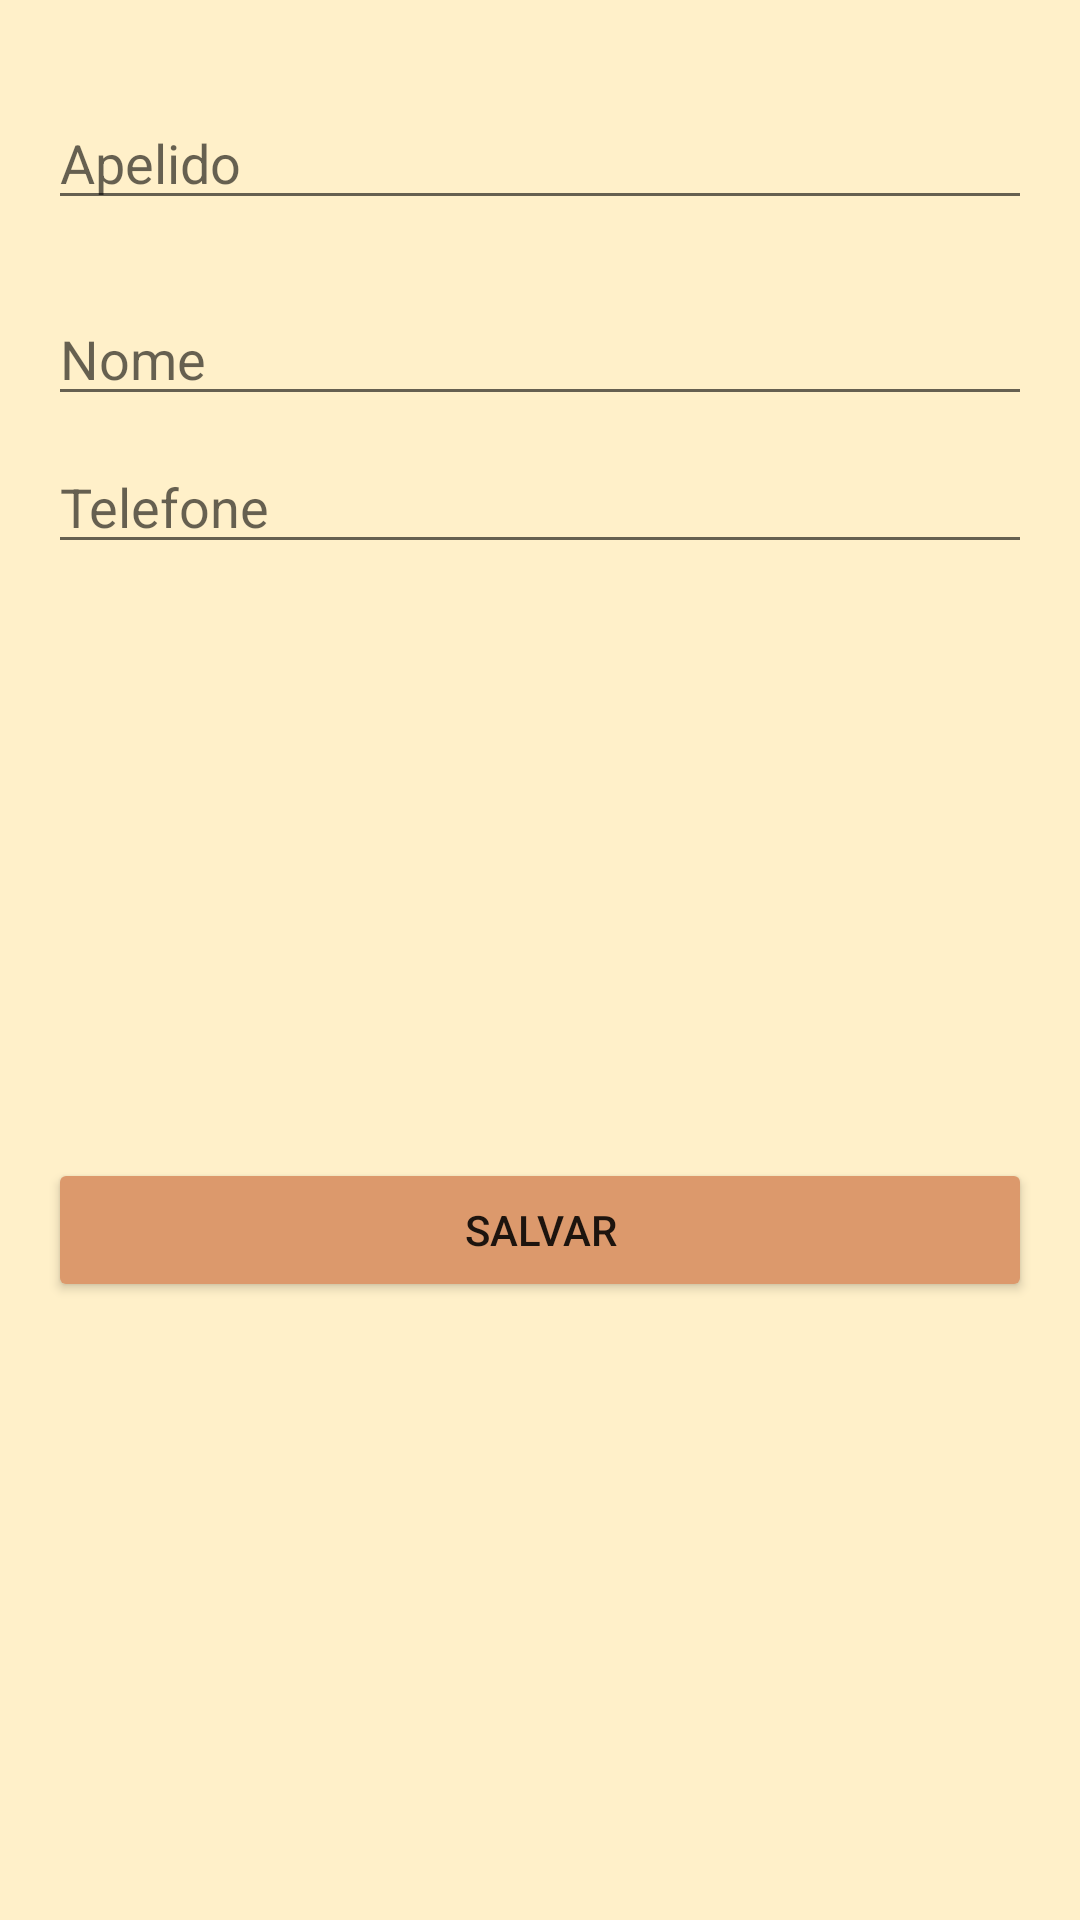

The Android layout XML behind this screen, and the referenced resources:
<!-- AndroidManifest.xml: application theme Theme.ListaContato -->
<!-- res/layout/activity_new_contact.xml -->
<?xml version="1.0" encoding="utf-8"?>
<androidx.constraintlayout.widget.ConstraintLayout xmlns:android="http://schemas.android.com/apk/res/android"
    xmlns:app="http://schemas.android.com/apk/res-auto"
    xmlns:tools="http://schemas.android.com/tools"
    android:layout_width="match_parent"
    android:layout_height="match_parent"
    android:padding="8dp"
    android:background="@color/orange_light"
    tools:context=".view.NewContactActivity">

    <EditText
        android:id="@+id/edittext_user"
        android:layout_width="match_parent"
        android:layout_height="wrap_content"
        android:layout_marginStart="8dp"
        android:layout_marginTop="24dp"
        android:layout_marginEnd="8dp"
        android:hint="@string/hint_input_contato_apelido"
        android:inputType="text"
        android:textColor="#000"
        app:layout_constraintTop_toTopOf="parent" />

    <EditText
        android:id="@+id/edittext_nome"
        android:layout_width="match_parent"
        android:layout_height="wrap_content"
        android:layout_marginStart="8dp"
        android:layout_marginTop="24dp"
        android:layout_marginEnd="8dp"
        android:hint="@string/hint_input_nome"
        android:inputType="text"
        android:textColor="#000"
        app:layout_constraintTop_toBottomOf="@+id/edittext_user" />

    <EditText
        android:id="@+id/edittext_telefone"
        android:layout_width="match_parent"
        android:layout_height="wrap_content"
        android:hint="@string/hint_input_contato_telefone"
        android:textColor="#000"
        android:layout_margin="8dp"
        android:layout_marginTop="24dp"
        android:layout_marginStart="8dp"
        android:inputType="numberDecimal"
        app:layout_constraintTop_toBottomOf="@+id/edittext_nome" />



    <Button
        android:id="@+id/btn_salvar"
        android:layout_width="match_parent"
        android:layout_height="wrap_content"
        android:layout_margin="8dp"
        android:text="@string/hint_input_salvar"
        android:backgroundTint="@color/pink_light"
        app:layout_constraintBottom_toBottomOf="parent"
        app:layout_constraintLeft_toLeftOf="parent"
        app:layout_constraintTop_toBottomOf="@id/edittext_telefone" />


</androidx.constraintlayout.widget.ConstraintLayout>
<!-- resources referenced by this layout -->
<resources>
  <color name="orange_light">#FFF0C9</color>
  <color name="pink_light">#DC996C</color>
  <string name="hint_input_contato_apelido">Apelido</string>
  <string name="hint_input_contato_telefone">Telefone</string>
  <string name="hint_input_nome">Nome</string>
  <string name="hint_input_salvar">Salvar</string>
  <style name="Theme.ListaContato" parent="Theme.MaterialComponents.DayNight.DarkActionBar">
          
          <item name="colorPrimary">@color/purple_500</item>
          <item name="colorPrimaryVariant">@color/purple_700</item>
          <item name="colorOnPrimary">@color/white</item>
          
          <item name="colorSecondary">@color/teal_200</item>
          <item name="colorSecondaryVariant">@color/teal_700</item>
          <item name="colorOnSecondary">@color/black</item>
          
          <item name="android:statusBarColor">?attr/colorPrimaryVariant</item>
          
      </style>
  <color name="purple_500">#D88741</color>
  <color name="purple_700">#D88741</color>
  <color name="white">#FFFFFFFF</color>
  <color name="teal_200">#D88741</color>
  <color name="teal_700">#EFE37A</color>
  <color name="black">#FF000000</color>
</resources>
